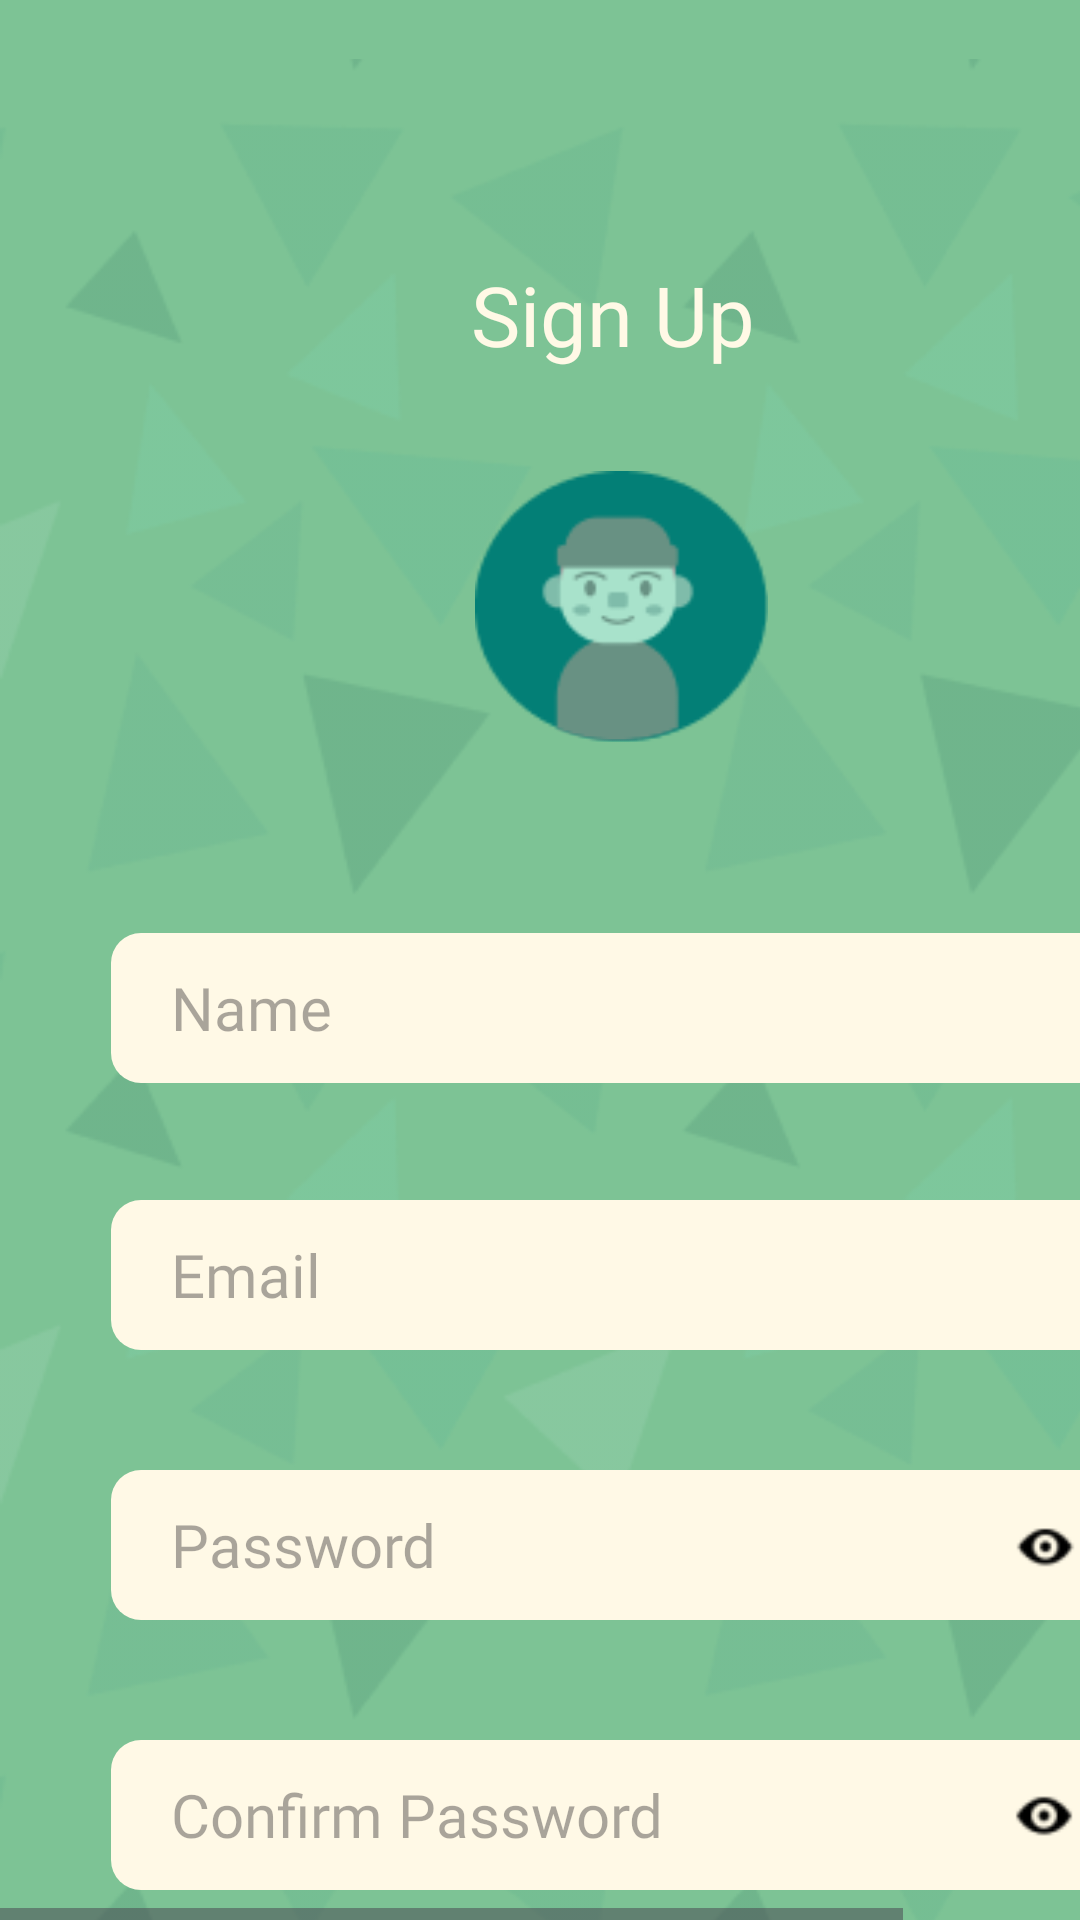

Here is an Android app screen rendered from its layout file. Give the layout XML and the strings, colors and styles it references.
<!-- AndroidManifest.xml: application theme Theme.PETSHOP -->
<!-- res/layout/sign_up.xml -->
<HorizontalScrollView xmlns:android="http://schemas.android.com/apk/res/android"
	xmlns:app="http://schemas.android.com/apk/res-auto"
	xmlns:tools="http://schemas.android.com/tools"
	android:layout_width="match_parent"
	android:layout_height="wrap_content">
	
	<ScrollView
		android:id="@+id/sign_up"
		android:layout_width="wrap_content"
		android:layout_height="match_parent">

		<RelativeLayout
			android:id="@+id/content_container"
			android:layout_width="wrap_content"
			android:layout_height="wrap_content">


			<RelativeLayout
				android:id="@+id/page_sign_up_ek1"
				android:layout_width="wrap_content"
				android:layout_height="wrap_content"
				android:layout_marginStart="0dp"
				android:layout_marginTop="0dp">

				<View
					android:id="@+id/_bg__sign_up_ek2"
					android:layout_width="411dp"
					android:layout_height="846dp"
					android:layout_marginStart="0dp"
					android:layout_marginTop="0dp"
					android:background="@drawable/_bg__sign_up_ek2_shape" />


				<RelativeLayout
					android:id="@+id/bg"
					android:layout_width="wrap_content"
					android:layout_height="wrap_content"
					android:layout_marginStart="0dp"
					android:layout_marginTop="0dp">

					<View
						android:id="@+id/bg_color"
						android:layout_width="411dp"
						android:layout_height="846dp"
						android:layout_marginStart="0dp"
						android:layout_marginTop="0dp"
						android:background="@drawable/bg_color_shape" />

					<ImageView
						android:id="@+id/bg_art"
						android:layout_width="411dp"
						android:layout_height="846dp"
						android:layout_marginStart="0dp"
						android:layout_marginTop="0dp"
						android:contentDescription="bg_art"
						android:src="@drawable/bg_art" />

					<ImageView
						android:id="@+id/waves_art"
						android:layout_width="437dp"
						android:layout_height="860dp"
						android:layout_marginStart="-7dp"
						android:layout_marginTop="52dp"
						android:contentDescription="waves_art"
						android:src="@drawable/waves_art" />

				</RelativeLayout>


				<RelativeLayout
					android:id="@+id/confirm_password"
					android:layout_width="wrap_content"
					android:layout_height="wrap_content"
					android:layout_marginStart="37dp"
					android:layout_marginTop="580dp">

					<EditText
						android:id="@+id/etConfirmPassword"
						android:inputType="textPassword"
						android:layout_width="350dp"
						android:layout_height="50dp"
						android:fontFamily="@font/alata"
						android:paddingLeft="20dp"
						android:background="@drawable/rectangle_ek4_shape"
						android:textSize="20sp"
						android:hint="Confirm Password"
						android:textColor="@color/rectangle_ek1_color" />
					<ImageView
						android:onClick="showpassword"
						android:id="@+id/eye_icon"
						android:layout_width="23.06dp"
						android:layout_height="18.78dp"
						android:layout_marginStart="300dp"
						android:layout_marginTop="16dp"
						android:contentDescription="eye_icon"
						android:src="@drawable/eye_icon" />

				</RelativeLayout>


				<RelativeLayout
					android:id="@+id/password"
					android:layout_width="wrap_content"
					android:layout_height="wrap_content"
					android:layout_marginStart="37dp"
					android:layout_marginTop="490dp">


					<EditText
						android:id="@+id/etPassword"
						android:inputType="textPassword"
						android:layout_width="350dp"
						android:layout_height="50dp"
						android:fontFamily="@font/alata"
						android:paddingLeft="20dp"
						android:background="@drawable/rectangle_ek4_shape"
						android:textSize="20sp"
						android:hint="Password"
						android:textColor="@color/rectangle_ek1_color" />
					<ImageView
						android:onClick="showpassword"
						android:id="@+id/eye_icon_ek1"
						android:layout_width="23.06dp"
						android:layout_height="18.78dp"
						android:layout_marginStart="300dp"
						android:layout_marginTop="16dp"
						android:contentDescription="eye_icon_ek1"
						android:src="@drawable/eye_icon_ek1" />

				</RelativeLayout>


				<RelativeLayout
					android:id="@+id/email"
					android:layout_width="wrap_content"
					android:layout_height="wrap_content"
					android:layout_marginStart="37dp"
					android:layout_marginTop="400dp">

					<EditText
						android:id="@+id/etEmail"
						android:layout_width="350dp"
						android:layout_height="50dp"
						android:fontFamily="@font/alata"
						android:paddingLeft="20dp"
						android:background="@drawable/rectangle_ek4_shape"
						android:textSize="20sp"
						android:hint="Email"
						android:textColor="@color/rectangle_ek1_color" />

				</RelativeLayout>


				<RelativeLayout
					android:id="@+id/name"
					android:layout_width="wrap_content"
					android:layout_height="wrap_content"
					android:layout_marginStart="37dp"
					android:layout_marginTop="311dp">


					<EditText
						android:id="@+id/etName"
						android:layout_width="350dp"
						android:layout_height="50dp"
						android:fontFamily="@font/alata"
						android:paddingLeft="20dp"
						android:background="@drawable/rectangle_ek4_shape"
						android:textSize="20sp"
						android:hint="Name"
						android:textColor="@color/rectangle_ek1_color" />

				</RelativeLayout>


				<RelativeLayout
					android:id="@+id/profile_pic"
					android:layout_width="wrap_content"
					android:layout_height="wrap_content"
					android:layout_marginStart="158dp"
					android:layout_marginTop="157dp">


					<RelativeLayout
						android:id="@+id/group"
						android:layout_width="wrap_content"
						android:layout_height="wrap_content"
						android:layout_marginStart="0dp"
						android:layout_marginTop="0dp">

						<ImageView
							android:id="@+id/ellipse"
							android:layout_width="98.43dp"
							android:layout_height="91.05dp"
							android:layout_marginStart="0dp"
							android:layout_marginTop="0dp"
							android:src="@drawable/ellipse1" />

						<ImageView
							android:id="@+id/group_ek1"
							android:layout_width="96.03dp"
							android:layout_height="86.61dp"
							android:layout_marginStart="0dp"
							android:layout_marginTop="4dp"
							android:src="@drawable/group_ek1" />

					</RelativeLayout>


				</RelativeLayout>

				<TextView
					android:id="@+id/sign_up_ek4"
					android:layout_width="287dp"
					android:layout_height="49.885714530945dp"
					android:layout_gravity="center_horizontal|center"
					android:layout_marginLeft="61dp"
					android:layout_marginTop="80dp"
					android:fontFamily="@font/chango"
					android:gravity="center"
					android:text="@string/sign_up_ek4_string"
					android:textColor="@color/rectangle_color"
					android:textSize="27.77sp" />

			</RelativeLayout>

			<RelativeLayout
				android:layout_width="300dp"
				android:layout_height="80dp"
				android:layout_marginTop="660dp"
				android:layout_marginStart="57dp">

				<Button
					android:id="@+id/btnBack"
					android:layout_width="110dp"
					android:layout_height="80dp"
					android:backgroundTint="@color/colorPrimary"
					android:text="Back"
					app:icon="@drawable/back_arrow"></Button>

				<Button
					android:id="@+id/btnSignUp"
					android:layout_width="110dp"
					android:layout_height="80dp"
					android:layout_marginLeft="185dp"
					android:backgroundTint="@color/colorPrimary"
					android:text="Sign up"
					app:icon="@drawable/confirm_icon"></Button>

			</RelativeLayout>
		</RelativeLayout>


	</ScrollView>
</HorizontalScrollView>
<!-- resources referenced by this layout -->
<resources>
  <color name="colorPrimary">#008577</color>
  <color name="rectangle_color">#FFF9E6</color>
  <color name="rectangle_ek1_color">#037F76</color>
  <!-- drawable back_arrow: png bitmap (drawable, 334 bytes) -->
  <!-- drawable bg_art: png bitmap (drawable, 78247 bytes) -->
  <!-- drawable bg_color_shape (drawable-nodpi) -->
  <?xml version="1.0" encoding="utf-8"?>
  <shape xmlns:android="http://schemas.android.com/apk/res/android"
  	android:shape="rectangle" >
  	<solid android:color="@color/bg_color_color" />
  </shape>
  <!-- drawable confirm_icon: png bitmap (drawable, 348 bytes) -->
  <!-- drawable ellipse1: png bitmap (drawable, 1693 bytes) -->
  <!-- drawable eye_icon: png bitmap (drawable, 481 bytes) -->
  <!-- drawable eye_icon_ek1: png bitmap (drawable, 467 bytes) -->
  <!-- drawable group_ek1: png bitmap (drawable, 2520 bytes) -->
  <!-- drawable rectangle_ek4_shape (drawable-nodpi) -->
  <?xml version="1.0" encoding="utf-8"?>
  <shape xmlns:android="http://schemas.android.com/apk/res/android"
  	android:shape="rectangle" >
  	<corners android:radius="10dp" />
  	<stroke android:color="#000000" android:width="0dp" />
  	<solid android:color="@color/rectangle_color" />
  </shape>
  <!-- drawable waves_art: png bitmap (drawable, 11194 bytes) -->
  <string name="sign_up_ek4_string">Sign Up</string>
  <style name="Theme.PETSHOP" parent="Base.Theme.PETSHOP" />
  <color name="bg_color_color">#7DC395</color>
  <style name="Base.Theme.PETSHOP" parent="Theme.Material3.DayNight.NoActionBar">
          
          
      </style>
</resources>
